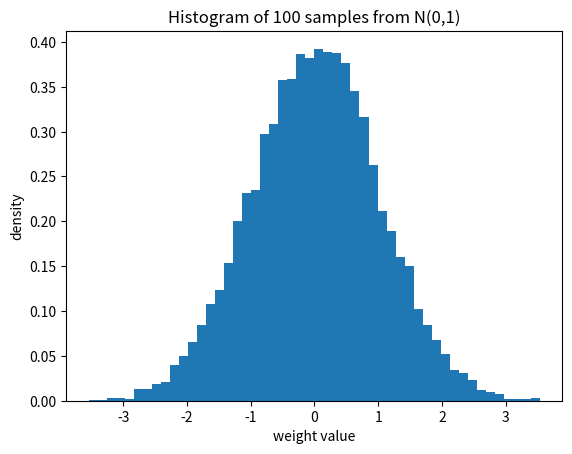

Here is the Python script that generated this plot:
# Created by Micah
# Date: 12/15/25
# Time: 7:17 AM
# Project: NumpyNetwork
# File: Transform.py

import numpy as np
import numpy.random
import pandas as pd
import matplotlib.pyplot as plt

# draw 100 random weights
w = np.random.randn(10000)

print("mean:", w.mean())
print("std :", w.std())

# histogram
plt.hist(w, bins=50, density=True)
plt.xlabel("weight value")
plt.ylabel("density")
plt.title("Histogram of 100 samples from N(0,1)")
plt.show()

def pixels_to_vectors(i: int):
    pass

def make_shear_matricies():
    pass

def apply_shear_matricies():
    pass

def vectors_to_pixels(i: int):
    pass





for i in range(8,18,1):
    print(i/2)
